Run: headless pygame with SDL's dummy video driver; simulated clock (each Clock.tick advances the game by its frame time, no real sleeping); random seed 0; keys injected as events and as key.get_pressed() state; no mouse input.
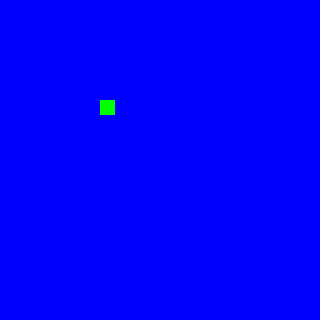
Frame 1 of 4 · flips 1–60 · no input
Frame 2 of 4 · flips 61–180 · tapped SPACE, RETURN · held RIGHT (→), D · screen unchanged from frame 1, image omitted
Frame 3 of 4 · flips 181–300 · held DOWN (↓), S · screen unchanged from frame 2, image omitted
Frame 4 of 4 · flips 301–420 · held LEFT (←), A, UP (↑), W · screen unchanged from frame 3, image omitted

The pygame program that drew these frames:

import pygame

def main():
    print("In Main")
    pygame.init()
    clock = pygame.time.Clock()
    # Create the main screen
    screen = pygame.display.set_mode((320, 320))
    #Sets the background color
    screen.fill((0, 0, 255))
    direction = "RIGHT"
    snakepos = [100,100]
    
    input =""
    # Draws the base snakes body
    pygame.draw.rect(screen, (0, 255, 0), (snakepos[0], snakepos[1], 15, 15))
    #title the window
    pygame.display.set_caption("Snake Game by Taza")
    running = True
    while running:
        clock.tick(10)
        for event in pygame.event.get():
            if event.type == pygame.QUIT:
                running = False
            if event.type == pygame.KEYDOWN:
                input = player_input(event)
        snakepos = player_movment(screen, input, snakepos)
                

        
        pygame.display.update()
    
def player_input(event):
    if event.key == pygame.K_LEFT:
        print("Left")
        return "LEFT"
    if event.key == pygame.K_RIGHT:
        print("Right")
        return "RIGHT"
    if event.key == pygame.K_UP:
        print("Up")
        return "UP"
    if event.key == pygame.K_DOWN:
        print("Down")
        return"DOWN"
def player_movment(screen, direction, snakepos):
    if direction == "RIGHT":
            screen.fill((0, 0, 255))
            snakepos[0] += 15
            pygame.draw.rect(screen, (0, 255, 0), (snakepos[0], snakepos[1], 15, 15))
            
    if direction == "LEFT":
            screen.fill((0, 0, 255))
            snakepos[0] -= 15
            pygame.draw.rect(screen, (0, 255, 0), (snakepos[0], snakepos[1], 15, 15))
            
    if direction == "UP":
            screen.fill((0, 0, 255))
            snakepos[1] -= 15
            pygame.draw.rect(screen, (0, 255, 0), (snakepos[0], snakepos[1], 15, 15))
            
    if direction == "DOWN":
            screen.fill((0, 0, 255))
            snakepos[1] += 15
            pygame.draw.rect(screen, (0, 255, 0), (snakepos[0], snakepos[1], 15, 15))
    return snakepos        

if __name__ == "__main__":
    main()
    
